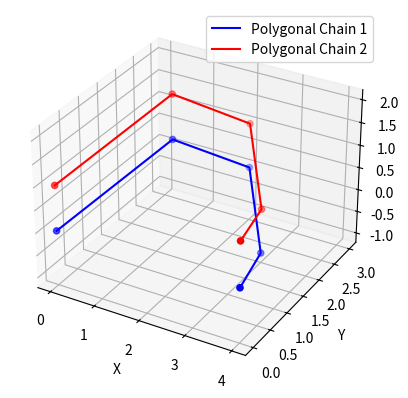

Write Python code to recreate this figure.
import numpy as np
import matplotlib.pyplot as plt
from mpl_toolkits.mplot3d import Axes3D

def compute_normal_vector(v1, v2):
    return np.cross(v1, v2) / np.linalg.norm(np.cross(v1, v2))

def dihedral_angle(n1, n2):
    return np.arcsin(np.dot(n1, n2))

def gauss_linking_integral(polygon1, polygon2):
    n = len(polygon1) - 1
    m = len(polygon2) - 1
    L = 0

    for i in range(n):
        for j in range(m):
            p_i = np.array(polygon1[i])
            p_ip1 = np.array(polygon1[i + 1])
            r_j = np.array(polygon2[j])
            r_jp1 = np.array(polygon2[j + 1])

            r_ij = p_i - r_j
            r_ij1 = p_i - r_jp1
            r_i1j = p_ip1 - r_j
            r_i1j1 = p_ip1 - r_jp1

            n1 = compute_normal_vector(r_ij, r_ij1)
            n2 = compute_normal_vector(r_ij1, r_i1j1)
            n3 = compute_normal_vector(r_i1j1, r_i1j)
            n4 = compute_normal_vector(r_i1j, r_ij)

            area_Qij = (
                dihedral_angle(n1, n2) +
                dihedral_angle(n2, n3) +
                dihedral_angle(n3, n4) +
                dihedral_angle(n4, n1)
            )

            L += area_Qij / (4 * np.pi)

    return L

def plot_chains(polygon1, polygon2):
    fig = plt.figure()
    ax = fig.add_subplot(111, projection='3d')

    polygon1 = np.array(polygon1)
    polygon2 = np.array(polygon2)

    ax.plot(polygon1[:, 0], polygon1[:, 1], polygon1[:, 2], label='Polygonal Chain 1', color='b')
    ax.plot(polygon2[:, 0], polygon2[:, 1], polygon2[:, 2], label='Polygonal Chain 2', color='r')

    ax.scatter(polygon1[:, 0], polygon1[:, 1], polygon1[:, 2], color='b')
    ax.scatter(polygon2[:, 0], polygon2[:, 1], polygon2[:, 2], color='r')

    ax.set_xlabel('X')
    ax.set_ylabel('Y')
    ax.set_zlabel('Z')
    ax.legend()

    plt.show()

# Example of more complex 3D polygonal chains
polygon1 = [
    [0, 0, 0],
    [1, 2, 1],
    [2, 3, 0],
    [3, 2, -1],
    [4, 0, 0]
]

polygon2 = [
    [0, 0, 1],
    [1, 2, 2],
    [2, 3, 1],
    [3, 2, 0],
    [4, 0, 1]
]

linking_number = gauss_linking_integral(polygon1, polygon2)
print(f"The finite form of the Gauss linking integral is: {linking_number}")

# Plot the polygonal chains
plot_chains(polygon1, polygon2)
